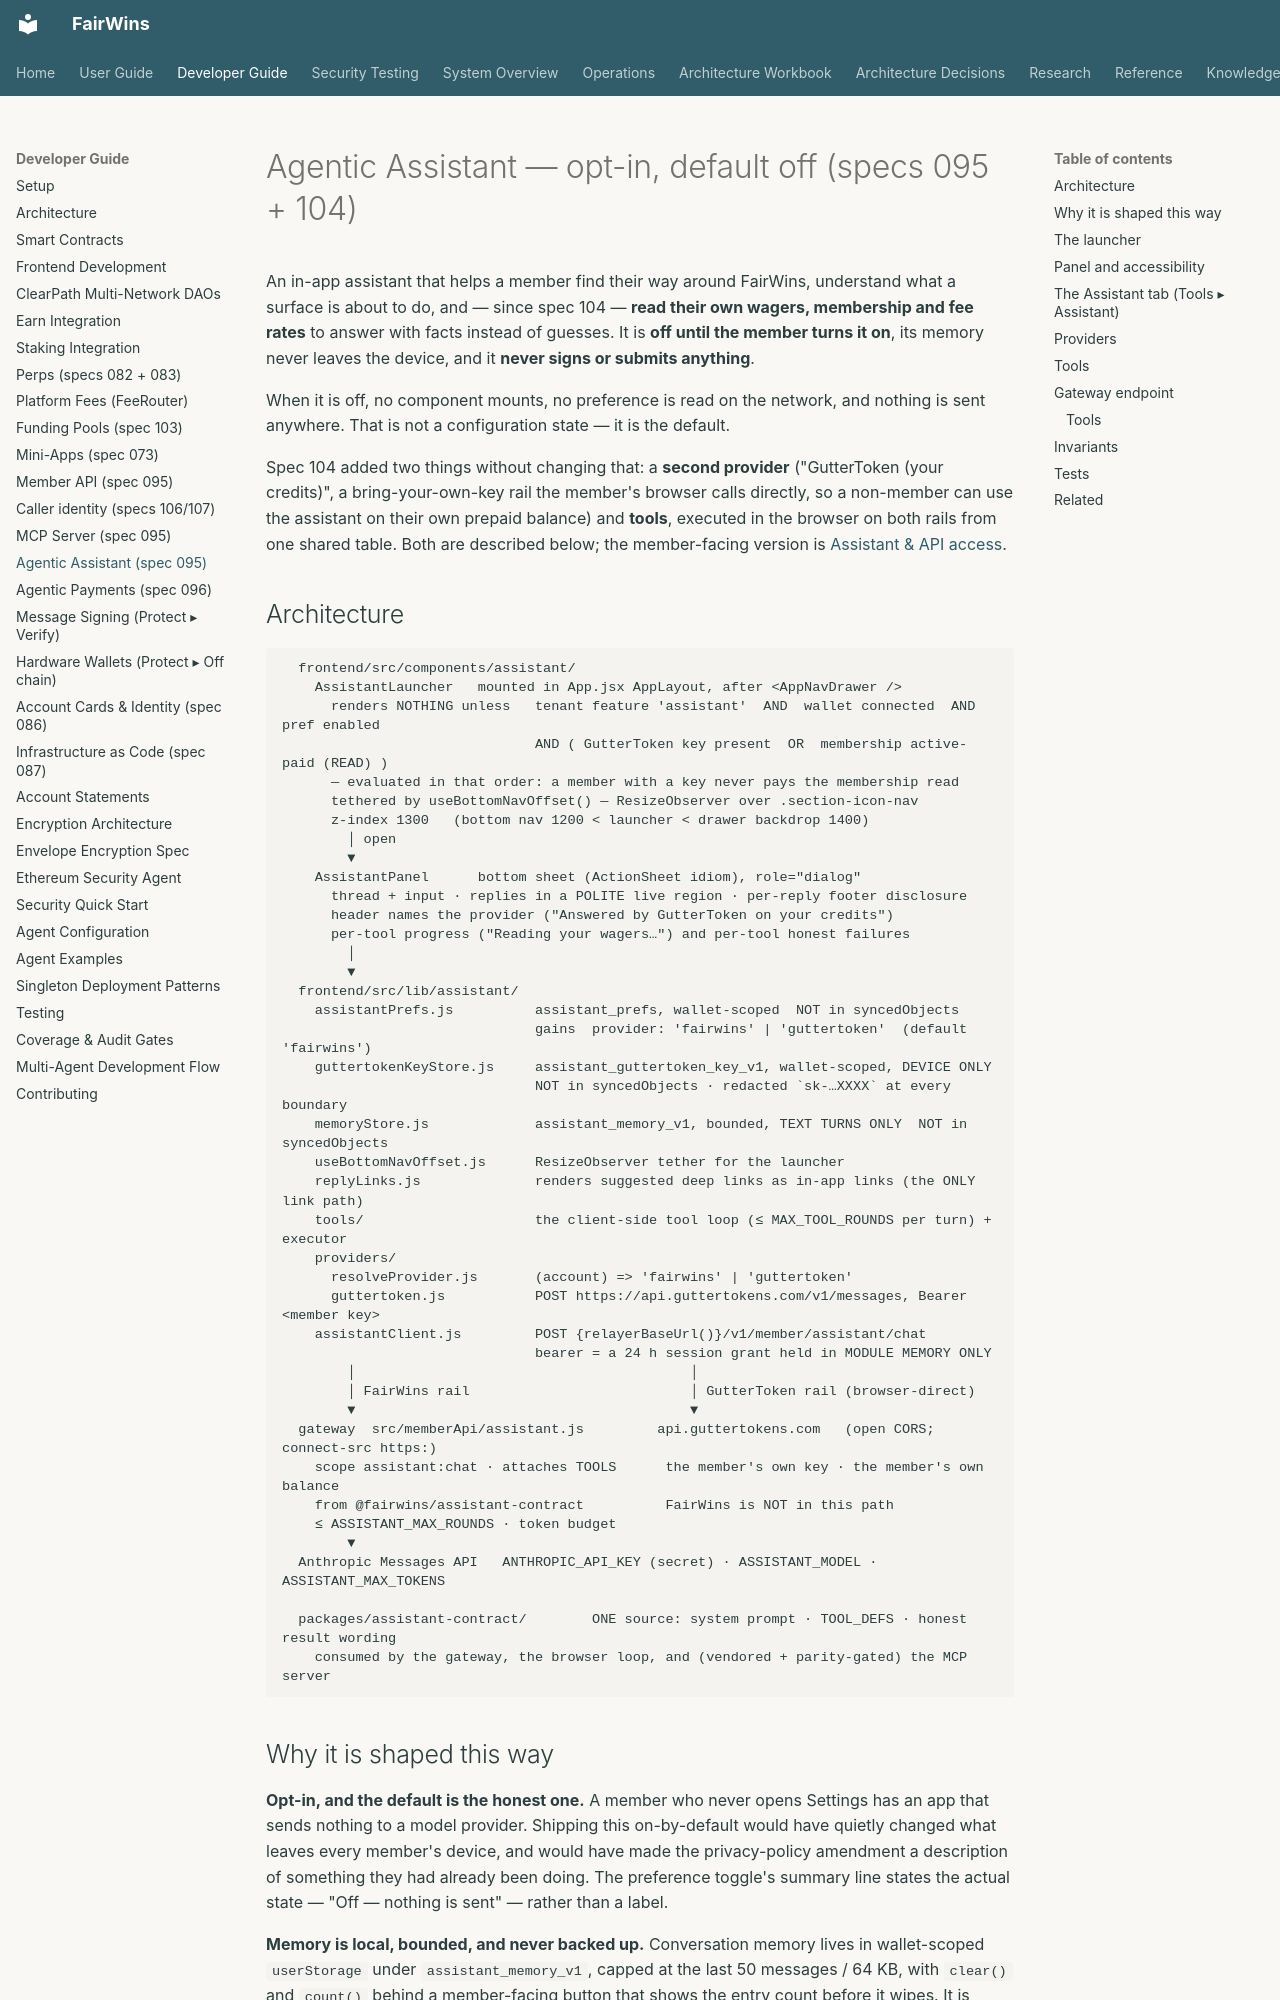

repository: chippr-robotics/prediction-dao-research · page: developer-guide/agentic-chat/index.html · generator: mkdocs

# Agentic Assistant — opt-in, default off (specs 095 + 104)

An in-app assistant that helps a member find their way around FairWins, understand what a surface
is about to do, and — since spec 104 — **read their own wagers, membership and fee rates** to answer
with facts instead of guesses. It is **off until the member turns it on**, its memory never leaves
the device, and it **never signs or submits anything**.

When it is off, no component mounts, no preference is read on the network, and nothing is sent
anywhere. That is not a configuration state — it is the default.

Spec 104 added two things without changing that: a **second provider** ("GutterToken (your
credits)", a bring-your-own-key rail the member's browser calls directly, so a non-member can use
the assistant on their own prepaid balance) and **tools**, executed in the browser on both rails
from one shared table. Both are described below; the member-facing version is
[Assistant & API access](../user-guide/assistant-and-api.md).

## Architecture

```
  frontend/src/components/assistant/
    AssistantLauncher   mounted in App.jsx AppLayout, after <AppNavDrawer />
      renders NOTHING unless   tenant feature 'assistant'  AND  wallet connected  AND  pref enabled
                               AND ( GutterToken key present  OR  membership active-paid (READ) )
      — evaluated in that order: a member with a key never pays the membership read
      tethered by useBottomNavOffset() — ResizeObserver over .section-icon-nav
      z-index 1300   (bottom nav 1200 < launcher < drawer backdrop 1400)
        │ open
        ▼
    AssistantPanel      bottom sheet (ActionSheet idiom), role="dialog"
      thread + input · replies in a POLITE live region · per-reply footer disclosure
      header names the provider ("Answered by GutterToken on your credits")
      per-tool progress ("Reading your wagers…") and per-tool honest failures
        │
        ▼
  frontend/src/lib/assistant/
    assistantPrefs.js          assistant_prefs, wallet-scoped  NOT in syncedObjects
                               gains  provider: 'fairwins' | 'guttertoken'  (default 'fairwins')
    guttertokenKeyStore.js     assistant_guttertoken_key_v1, wallet-scoped, DEVICE ONLY
                               NOT in syncedObjects · redacted `sk-…XXXX` at every boundary
    memoryStore.js             assistant_memory_v1, bounded, TEXT TURNS ONLY  NOT in syncedObjects
    useBottomNavOffset.js      ResizeObserver tether for the launcher
    replyLinks.js              renders suggested deep links as in-app links (the ONLY link path)
    tools/                     the client-side tool loop (≤ MAX_TOOL_ROUNDS per turn) + executor
    providers/
      resolveProvider.js       (account) => 'fairwins' | 'guttertoken'
      guttertoken.js           POST https://api.guttertokens.com/v1/messages, Bearer <member key>
    assistantClient.js         POST {relayerBaseUrl()}/v1/member/assistant/chat
                               bearer = a 24 h session grant held in MODULE MEMORY ONLY
        │                                         │
        │ FairWins rail                           │ GutterToken rail (browser-direct)
        ▼                                         ▼
  gateway  src/memberApi/assistant.js         api.guttertokens.com   (open CORS; connect-src https:)
    scope assistant:chat · attaches TOOLS      the member's own key · the member's own balance
    from @fairwins/assistant-contract          FairWins is NOT in this path
    ≤ ASSISTANT_MAX_ROUNDS · token budget
        ▼
  Anthropic Messages API   ANTHROPIC_API_KEY (secret) · ASSISTANT_MODEL · ASSISTANT_MAX_TOKENS

  packages/assistant-contract/        ONE source: system prompt · TOOL_DEFS · honest result wording
    consumed by the gateway, the browser loop, and (vendored + parity-gated) the MCP server
```
